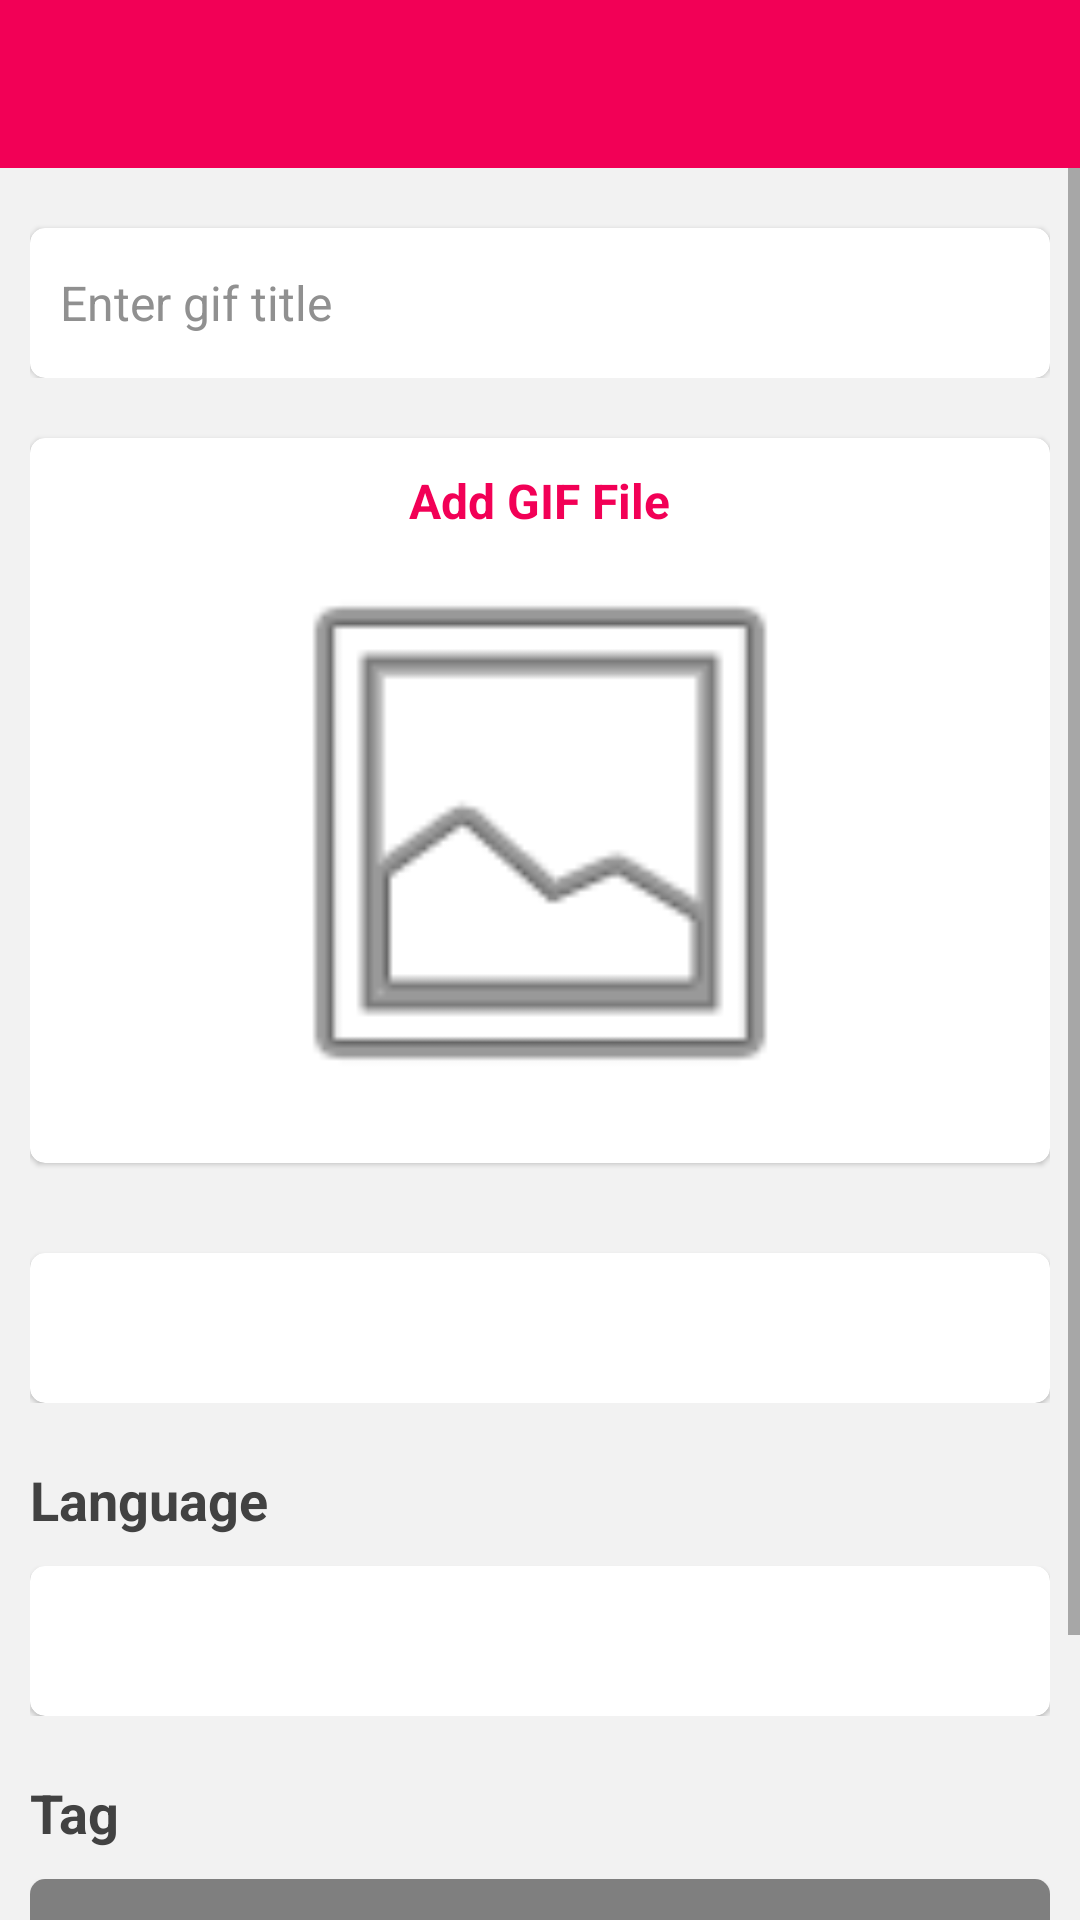

Here is an Android app screen rendered from its layout file. Give the layout XML and the strings, colors and styles it references.
<!-- AndroidManifest.xml: application theme Theme.QuotesApps -->
<!-- res/layout/fragment_gif__upload.xml -->
<?xml version="1.0" encoding="utf-8"?>
<RelativeLayout xmlns:android="http://schemas.android.com/apk/res/android"
    xmlns:app="http://schemas.android.com/apk/res-auto"
    xmlns:tools="http://schemas.android.com/tools"
    android:layout_width="match_parent"
    android:layout_height="match_parent"
    android:background="@color/app_background"
    tools:context=".Fragment.Gif_Upload_Fragment">

    <com.google.android.material.appbar.MaterialToolbar
        android:id="@+id/toolbar"
        android:layout_width="match_parent"
        android:layout_height="wrap_content"
        android:background="@color/toolbar"
        android:textStyle="bold"
        app:titleTextColor="@color/white"
        app:popupTheme="@style/ThemeOverlay.AppCompat.Light" />

    <ScrollView
        android:layout_width="match_parent"
        android:layout_height="match_parent"
        android:layout_above="@+id/ll_ad_gif_upload"
        android:layout_below="@+id/toolbar">

        <LinearLayout
            android:id="@+id/ll_main_gif_upload"
            android:layout_width="match_parent"
            android:layout_height="wrap_content"
            android:layout_marginStart="10dp"
            android:layout_marginEnd="10dp"
            android:paddingBottom="20dp"
            android:orientation="vertical">

            <LinearLayout
                android:layout_width="match_parent"
                android:layout_height="wrap_content"
                android:layout_marginTop="10dp"
                android:orientation="vertical">

                <com.google.android.material.card.MaterialCardView
                    android:layout_width="match_parent"
                    android:layout_height="50dp"
                    android:layout_marginTop="10dp"
                    android:clipToPadding="true"
                    app:cardCornerRadius="5dp">

                    <com.google.android.material.textfield.TextInputEditText
                        android:id="@+id/editText_gif_upload"
                        android:layout_width="match_parent"
                        android:layout_height="match_parent"
                        android:layout_gravity="center"
                        android:layout_marginLeft="10dp"
                        android:layout_marginRight="10dp"
                        android:background="@color/transparent"
                        android:hint="@string/entergiftitle"
                        android:inputType="text"
                        android:singleLine="true"
                        android:textColor="@color/textView_upload"
                        android:textColorHint="@color/textView_hint_upload"
                        android:theme="@style/editText_style"
                        android:textSize="16sp" />

                </com.google.android.material.card.MaterialCardView>

            </LinearLayout>

            <com.google.android.material.card.MaterialCardView
                android:id="@+id/cardView_gif_upload"
                android:layout_width="match_parent"
                android:layout_height="wrap_content"
                android:layout_marginTop="20dp"
                android:clipToPadding="true"
                app:cardCornerRadius="5dp">

                <LinearLayout
                    android:id="@+id/ll_gif_upload"
                    android:layout_width="match_parent"
                    android:layout_height="wrap_content"
                    android:orientation="vertical"
                    android:padding="10dp">

                    <com.google.android.material.textview.MaterialTextView
                        android:id="@+id/textView_add_gif_upload"
                        android:layout_width="wrap_content"
                        android:layout_height="wrap_content"
                        android:layout_gravity="center"
                        android:text="@string/add_gif_file"
                        android:textColor="@color/textView_app_color"
                        android:textSize="16sp"
                        android:textStyle="bold" />

                    <ImageView
                        android:id="@+id/imageView_gif_upload"
                        android:layout_width="280dp"
                        android:layout_height="200dp"
                        android:layout_gravity="center"
                        android:contentDescription="@string/app_name"
                        android:src="@android:drawable/ic_menu_gallery"
                       android:adjustViewBounds="true"/>

                </LinearLayout>

            </com.google.android.material.card.MaterialCardView>

            <LinearLayout
                android:layout_width="match_parent"
                android:layout_height="wrap_content"
                android:layout_marginTop="20dp"
                android:orientation="vertical">

                <com.google.android.material.card.MaterialCardView
                    android:layout_width="match_parent"
                    android:layout_height="wrap_content"
                    android:layout_marginTop="10dp"
                    android:clipToPadding="true"
                    app:cardCornerRadius="5dp">

                    <RelativeLayout
                        android:layout_width="match_parent"
                        android:layout_height="50dp">

                        <Spinner
                            android:id="@+id/spinner_category"
                            android:layout_width="match_parent"
                            android:layout_height="50dp"
                            android:background="@color/transparent"
                            android:prompt="@string/app_name" />

                        <ImageView
                            android:layout_width="20dp"
                            android:layout_height="20dp"
                            android:layout_alignParentEnd="true"
                            android:layout_centerVertical="true"
                            android:layout_marginEnd="10dp"
                            android:contentDescription="@string/app_name"
                            android:src="@drawable/down_arrow"
                            app:tint="@color/dropdown_arrow" />


                    </RelativeLayout>

                </com.google.android.material.card.MaterialCardView>

            </LinearLayout>

            <LinearLayout
                android:layout_width="match_parent"
                android:layout_height="wrap_content"
                android:layout_marginTop="20dp"
                android:orientation="vertical">

                <com.google.android.material.textview.MaterialTextView
                    android:layout_width="wrap_content"
                    android:layout_height="wrap_content"
                    android:text="@string/language"
                    android:textColor="@color/textView_upload"
                    android:textSize="18sp"
                    android:textStyle="bold" />

                <com.google.android.material.card.MaterialCardView
                    android:layout_width="match_parent"
                    android:layout_height="wrap_content"
                    android:layout_marginTop="10dp"
                    android:clipToPadding="true"
                    app:cardCornerRadius="5dp">

                    <RelativeLayout
                        android:layout_width="match_parent"
                        android:layout_height="50dp">

                        <Spinner
                            android:id="@+id/spinner_language"
                            android:layout_width="match_parent"
                            android:layout_height="50dp"
                            android:background="@color/transparent"
                            android:prompt="@string/app_name" />

                        <ImageView
                            android:layout_width="20dp"
                            android:layout_height="20dp"
                            android:layout_alignParentEnd="true"
                            android:layout_centerVertical="true"
                            android:layout_marginEnd="10dp"
                            android:contentDescription="@string/app_name"
                            android:src="@drawable/down_arrow"
                            app:tint="@color/dropdown_arrow" />


                    </RelativeLayout>

                </com.google.android.material.card.MaterialCardView>

            </LinearLayout>

            <com.google.android.material.textview.MaterialTextView
                android:layout_width="wrap_content"
                android:layout_height="wrap_content"
                android:layout_marginTop="20dp"
                android:text="@string/tag"
                android:textColor="@color/textView_upload"
                android:textSize="18sp"
                android:textStyle="bold" />

            <com.google.android.material.card.MaterialCardView
                android:layout_width="match_parent"
                android:layout_height="wrap_content"
                android:layout_marginTop="10dp"
                android:clipToPadding="true"
                app:cardCornerRadius="5dp">

                <com.hootsuite.nachos.NachoTextView
                    android:id="@+id/tag_tv"
                    android:layout_width="match_parent"
                    android:layout_height="wrap_content"
                    android:background="@color/transparent"
                    android:hint="@string/hint_tag"
                    android:paddingStart="10dp"
                    android:paddingTop="10dp"
                    android:paddingEnd="10dp"
                    android:paddingBottom="10dp"
                    android:textColorHint="@color/textView_hint_upload"
                    android:theme="@style/editText_style"
                    app:chipBackground="@color/textView_app_color"
                    app:chipHeight="28dp"
                    app:chipTextColor="@color/white"
                    app:chipTextSize="16dp" />

            </com.google.android.material.card.MaterialCardView>

            <com.google.android.material.button.MaterialButton
                android:id="@+id/button_gif_upload"
                android:layout_width="wrap_content"
                android:layout_height="wrap_content"
                android:layout_marginTop="20dp"
                android:layout_gravity="center"
                app:backgroundTint="@color/button_bg"
                app:cornerRadius="20dp"
                android:text="@string/upload"
                android:textColor="@color/white" />

        </LinearLayout>

    </ScrollView>

    <LinearLayout
        android:id="@+id/ll_ad_gif_upload"
        android:layout_width="match_parent"
        android:layout_height="wrap_content"
        android:layout_alignParentBottom="true"
        android:orientation="vertical" />

</RelativeLayout>
<!-- resources referenced by this layout -->
<resources>
  <color name="app_background">#f2f2f2</color>
  <color name="button_bg">#f20056</color>
  <color name="dropdown_arrow">#000000</color>
  <color name="textView_app_color">#f20056</color>
  <color name="textView_hint_upload">#909090</color>
  <color name="textView_upload">#424242</color>
  <color name="toolbar">#f20056</color>
  <color name="transparent">#00000000</color>
  <color name="white">#FFFFFFFF</color>
  <string name="add_gif_file">Add GIF File</string>
  <string name="app_name">QuotesApps</string>
  <string name="entergiftitle">Enter gif title</string>
  <string name="hint_tag">ex : nature,  goodmorning</string>
  <string name="language">Language</string>
  <string name="tag">Tag</string>
  <string name="upload">Upload</string>
  <style name="ThemeOverlay.AppCompat.Light" parent="Base.ThemeOverlay.AppCompat.Light" />
  <style name="editText_style" parent="ThemeOverlay.MaterialComponents.TextInputEditText">
          <item name="colorControlActivated">@color/cursor_editText</item>
      </style>
  <style name="Theme.QuotesApps" parent="Theme.MaterialComponents.DayNight.NoActionBar">
          
          <item name="colorPrimary">@color/purple_500</item>
          <item name="colorPrimaryVariant">@color/purple_700</item>
          <item name="colorOnPrimary">@color/white</item>
          
          <item name="colorSecondary">@color/teal_200</item>
          <item name="colorSecondaryVariant">@color/teal_700</item>
          <item name="colorOnSecondary">@color/black</item>
          
          <item name="android:statusBarColor" tools:targetApi="l">?attr/colorPrimaryVariant</item>
          
      </style>
  <color name="cursor_editText">#f20056</color>
  <color name="purple_500">#f20056</color>
  <color name="purple_700">#f20056</color>
  <color name="teal_200">#f20056</color>
  <color name="teal_700">#f20056</color>
  <color name="black">#FF000000</color>
</resources>
